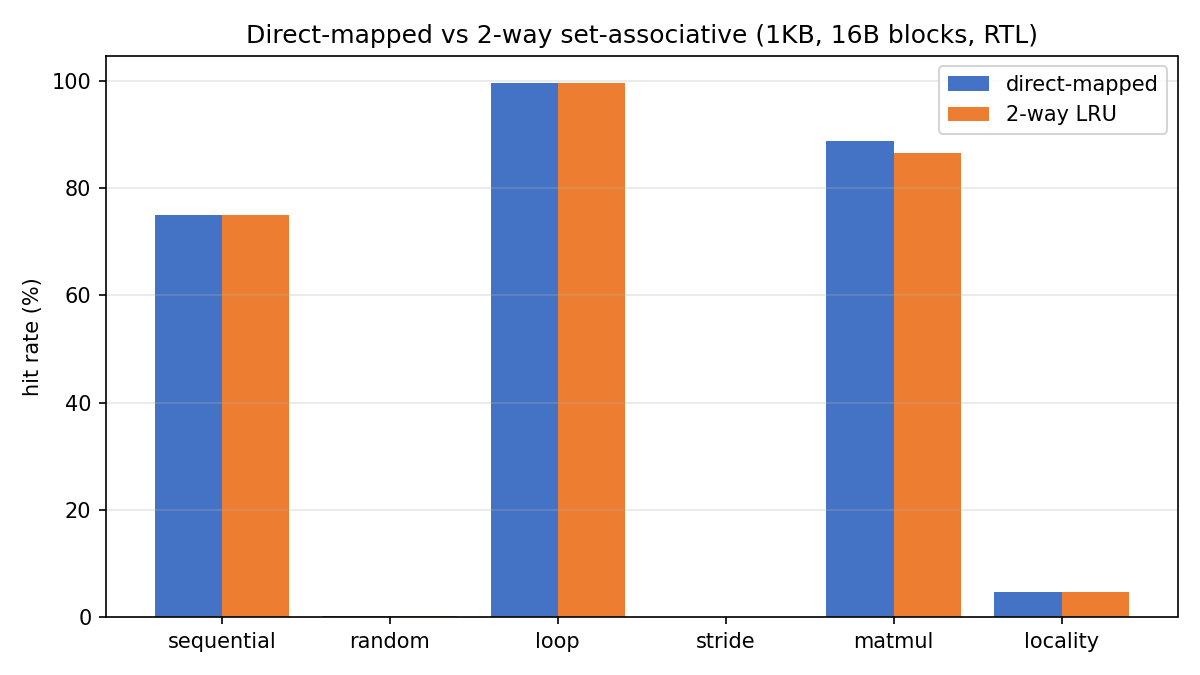

The data file committed next to this chart (first rows):
trace, accesses, dm_hits, dm_hit_rate, dm_stalls, tw_hits, tw_hit_rate, tw_stalls, hit_rate_gain
sequential, 10000, 7500, 0.7500, 137500, 7500, 0.7500, 137500, +0.0000
random, 10000, 12, 0.0012, 464594, 10, 0.0010, 464704, -0.0002
loop, 10000, 9968, 0.9968, 14760, 9968, 0.9968, 14760, +0.0000
stride, 10000, 0, 0.0000, 550000, 0, 0.0000, 550000, +0.0000
matmul, 10000, 8885, 0.8885, 48599, 8657, 0.8657, 61139, -0.0228
locality, 10000, 459, 0.0459, 444113, 462, 0.0462, 444443, +0.0003
